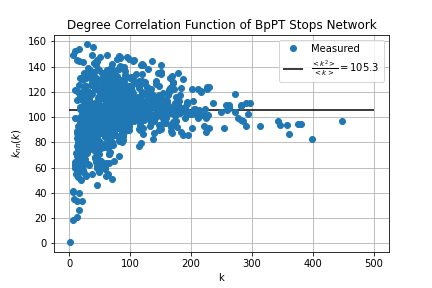

The data file committed next to this chart (first rows):
k, knn
1, 1
6, 18.33
7, 40.29
7, 41.29
7, 148.9
8, 35.25
9, 59.33
9, 62.67
9, 64.33
9, 152.1
10, 61.7
10, 99.3
10, 121.4
11, 55.18
11, 64.55
11, 71.82
12, 20.67
12, 33.42
12, 83.08
12, 87.33
13, 69.46
13, 76.85
13, 89.23
13, 113.8
13, 145.2
14, 55.71
14, 74.07
14, 78.71
14, 80.14
14, 80.93
14, 83.36
14, 93.14
14, 119.7
15, 52.33
15, 68.6
15, 74.8
15, 86.47
15, 87.53
16, 26.56
16, 39.75
16, 73.31
16, 125.6
16, 144.3
16, 153.7
17, 60.94
17, 85.88
17, 86.94
17, 106.4
17, 108.3
17, 119.2
17, 131.2
18, 66.06
18, 69.56
18, 71.33
18, 86.06
18, 96.39
18, 100
18, 116.6
19, 50.53
19, 64.47
... 892 more rows
